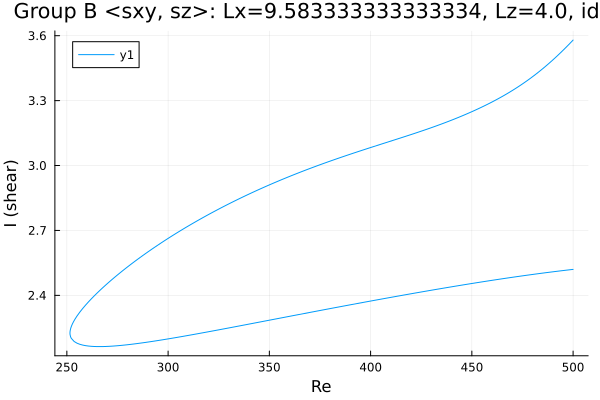

The table this chart was drawn from, first rows:
Re, shear
500.0, 3.58
498.8, 3.568
497.4, 3.555
496, 3.542
494.6, 3.528
493.2, 3.516
491.8, 3.503
490.4, 3.491
488.9, 3.479
488.5, 3.476
487.1, 3.464
485.7, 3.453
484.3, 3.442
482.9, 3.431
481.4, 3.421
480, 3.411
478.6, 3.401
477.2, 3.392
475.8, 3.382
474.4, 3.373
473, 3.364
471.5, 3.356
470.1, 3.348
468.7, 3.339
467.3, 3.332
465.9, 3.324
464.5, 3.316
463.1, 3.309
461.6, 3.302
460.2, 3.295
458.8, 3.288
457.4, 3.281
456, 3.275
454.6, 3.269
453.2, 3.262
451.7, 3.256
450.3, 3.25
448.9, 3.244
447.5, 3.239
446.1, 3.233
444.7, 3.227
443.3, 3.222
441.8, 3.217
440.4, 3.211
439, 3.206
437.6, 3.201
436.2, 3.196
434.8, 3.191
433.4, 3.186
431.9, 3.181
430.5, 3.177
429.1, 3.172
427.7, 3.167
426.3, 3.163
426.2, 3.162
424.7, 3.158
423.3, 3.154
421.9, 3.149
420.5, 3.145
419.1, 3.14
... 364 more rows
